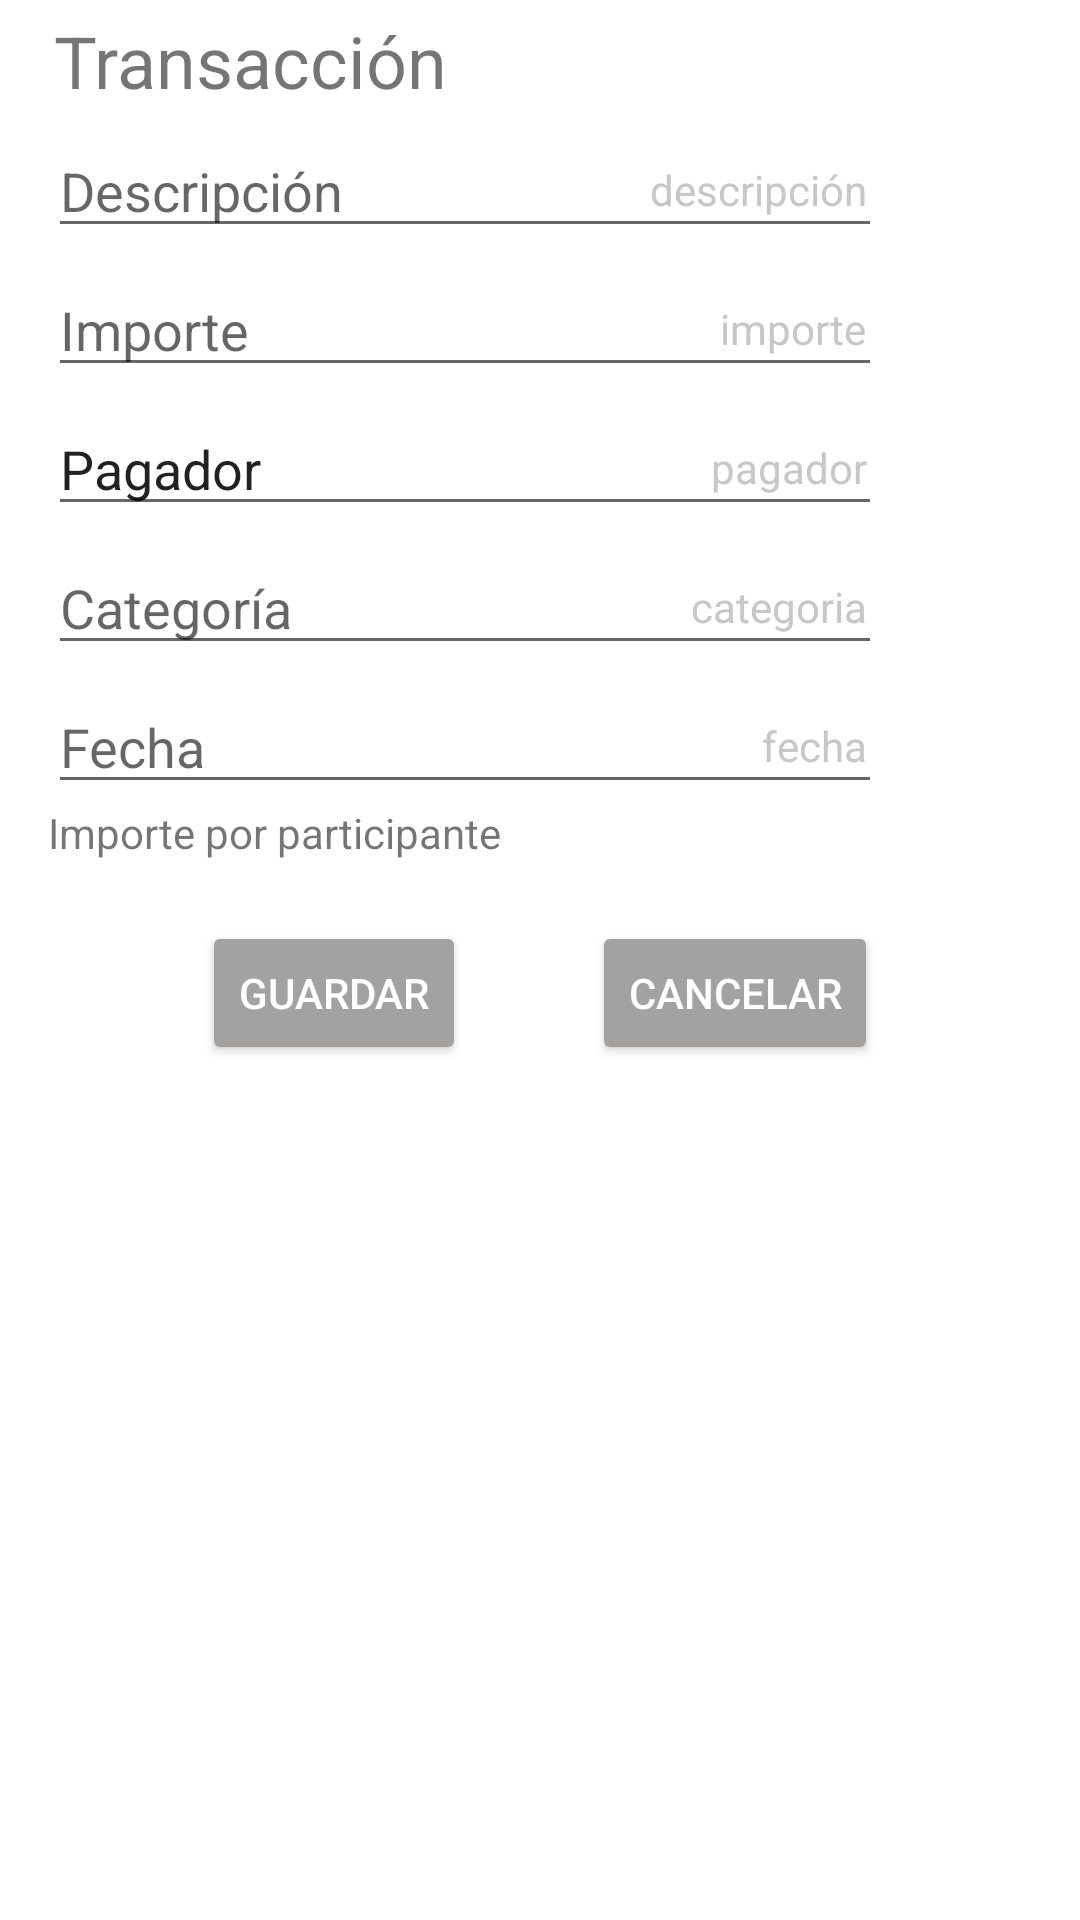

Produce the Android XML layout that renders to this screen, including the resource entries it uses.
<!-- AndroidManifest.xml: application theme AppTheme -->
<!-- res/layout/activity_edit_transaction.xml -->
<androidx.constraintlayout.widget.ConstraintLayout xmlns:android="http://schemas.android.com/apk/res/android"
    xmlns:app="http://schemas.android.com/apk/res-auto"
    xmlns:tools="http://schemas.android.com/tools"
    android:layout_width="match_parent"
    android:layout_height="match_parent">

    <TextView
        android:id="@+id/evTransaccionEditDescripcion"
        android:layout_width="wrap_content"
        android:layout_height="wrap_content"
        android:layout_marginStart="8dp"
        android:layout_marginTop="4dp"
        android:layout_marginEnd="8dp"
        android:text="Transacción"
        android:textSize="24sp"
        app:layout_constraintEnd_toEndOf="parent"
        app:layout_constraintHorizontal_bias="0.047"
        app:layout_constraintStart_toStartOf="parent"
        app:layout_constraintTop_toTopOf="parent" />

    <TextView
        android:id="@+id/tvDescripcionLabel"
        android:layout_width="wrap_content"
        android:layout_height="wrap_content"
        android:layout_marginEnd="5dp"
        android:layout_marginBottom="10dp"
        android:text="descripción"
        android:textColor="#C7C7C7"
        app:layout_constraintBottom_toBottomOf="@+id/etTransaccionEditDescripcion"
        app:layout_constraintEnd_toEndOf="@+id/etTransaccionEditDescripcion" />

    <TextView
        android:id="@+id/tvDescripcionLabel"
        android:layout_width="wrap_content"
        android:layout_height="wrap_content"
        android:layout_marginEnd="5dp"
        android:layout_marginBottom="10dp"
        android:text="importe"
        android:textColor="#C7C7C7"
        app:layout_constraintBottom_toBottomOf="@+id/etTransaccionEditImporte"
        app:layout_constraintEnd_toEndOf="@+id/etTransaccionEditDescripcion" />

    <TextView
        android:id="@+id/tvDescripcionLabel"
        android:layout_width="wrap_content"
        android:layout_height="wrap_content"
        android:layout_marginEnd="5dp"
        android:layout_marginBottom="10dp"
        android:text="pagador"
        android:textColor="#C7C7C7"
        app:layout_constraintBottom_toBottomOf="@+id/etNombreEditPagador"
        app:layout_constraintEnd_toEndOf="@+id/etTransaccionEditDescripcion" />

    <TextView
        android:id="@+id/tvDescripcionLabel"
        android:layout_width="wrap_content"
        android:layout_height="wrap_content"
        android:layout_marginEnd="5dp"
        android:layout_marginBottom="10dp"
        android:text="categoria"
        android:textColor="#C7C7C7"
        app:layout_constraintBottom_toBottomOf="@+id/etTransaccionEditCategoria"
        app:layout_constraintEnd_toEndOf="@+id/etTransaccionEditDescripcion" />

    <TextView
        android:id="@+id/tvDescripcionLabel"
        android:layout_width="wrap_content"
        android:layout_height="wrap_content"
        android:layout_marginEnd="5dp"
        android:layout_marginBottom="10dp"
        android:text="fecha"
        android:textColor="#C7C7C7"
        app:layout_constraintBottom_toBottomOf="@+id/etTransaccionEditFecha"
        app:layout_constraintEnd_toEndOf="@+id/etTransaccionEditDescripcion" />

    <EditText
        android:id="@+id/etTransaccionEditDescripcion"
        android:layout_width="278dp"
        android:layout_height="wrap_content"
        android:layout_marginStart="16dp"
        android:layout_marginTop="5dp"
        android:capitalize="words"
        android:ems="10"
        android:hint="Descripción"
        android:inputType="textPersonName"
        android:selectAllOnFocus="true"
        app:layout_constraintStart_toStartOf="parent"
        app:layout_constraintTop_toBottomOf="@+id/evTransaccionEditDescripcion" />

    <EditText
        android:id="@+id/etTransaccionEditImporte"
        android:layout_width="278dp"
        android:layout_height="wrap_content"
        android:layout_marginStart="16dp"
        android:layout_marginTop="5dp"
        android:ems="10"
        android:hint="Importe"
        android:inputType="number|numberDecimal"
        android:selectAllOnFocus="true"
        app:layout_constraintStart_toStartOf="parent"
        app:layout_constraintTop_toBottomOf="@+id/etTransaccionEditDescripcion" />

    <EditText
        android:id="@+id/etNombreEditPagador"
        android:layout_width="278dp"
        android:layout_height="wrap_content"
        android:layout_marginStart="16dp"
        android:layout_marginTop="5dp"
        android:clickable="true"
        android:editable="false"
        android:ems="10"

        android:focusable="false"
        android:hint="Quién paga"
        android:inputType="textPersonName"
        android:text="Pagador"
        app:layout_constraintStart_toStartOf="parent"
        app:layout_constraintTop_toBottomOf="@+id/etTransaccionEditImporte" />


    <EditText
        android:id="@+id/etPagadorEditId"
        android:layout_width="wrap_content"
        android:layout_height="wrap_content"
        android:layout_marginStart="150dp"
        android:layout_marginTop="5dp"
        android:clickable="true"
        android:editable="false"
        android:ems="10"
        android:focusableInTouchMode="false"
        android:hint="Quién paga"
        android:inputType="textPersonName"

        android:visibility="invisible"
        app:layout_constraintStart_toStartOf="parent"
        app:layout_constraintTop_toBottomOf="@+id/etTransaccionEditImporte" />

    <AutoCompleteTextView
        android:id="@+id/etTransaccionEditCategoria"
        android:layout_width="278dp"
        android:layout_height="wrap_content"
        android:layout_marginStart="16dp"
        android:layout_marginTop="5dp"
        android:capitalize="words"
        android:ems="10"
        android:hint="Categoría"
        android:inputType="textPersonName"
        android:selectAllOnFocus="true"
        app:layout_constraintStart_toStartOf="parent"
        app:layout_constraintTop_toBottomOf="@id/etNombreEditPagador" />

    <EditText
        android:id="@+id/etTransaccionEditFecha"
        android:layout_width="278dp"
        android:layout_height="wrap_content"
        android:layout_marginStart="16dp"
        android:layout_marginTop="5dp"
        android:clickable="true"
        android:ems="10"
        android:focusable="false"
        android:hint="Fecha"
        android:inputType="number"
        app:layout_constraintStart_toStartOf="parent"
        app:layout_constraintTop_toBottomOf="@+id/etTransaccionEditCategoria" />


    <TextView
        android:id="@+id/tvEditDivision"
        android:layout_width="wrap_content"
        android:layout_height="wrap_content"
        android:layout_marginStart="16dp"
        android:text="Importe por participante"
        app:layout_constraintStart_toStartOf="parent"
        app:layout_constraintTop_toBottomOf="@+id/etTransaccionEditFecha" />


    <androidx.constraintlayout.widget.ConstraintLayout
        android:id="@+id/clEditParticipan"
        android:layout_width="match_parent"
        android:layout_height="wrap_content"
        android:layout_marginTop="15dp"
        android:visibility="visible"
        app:layout_behavior="@string/appbar_scrolling_view_behavior"
        app:layout_constraintTop_toBottomOf="@+id/tvEditDivision"
        tools:layout_editor_absoluteX="0dp">

        <androidx.recyclerview.widget.RecyclerView
            android:id="@+id/recyclerViewParticipan"
            android:layout_width="290dp"
            android:layout_height="wrap_content"
            android:layout_marginStart="16dp"
            android:theme="@style/AppTheme"
            app:layout_constraintStart_toStartOf="parent"
            app:layout_constraintTop_toTopOf="parent"></androidx.recyclerview.widget.RecyclerView>

    </androidx.constraintlayout.widget.ConstraintLayout>

    <Button
        android:id="@+id/btnGuardarEditTransaccion"
        style="@style/Widget.AppCompat.Button.Colored"
        android:layout_width="wrap_content"
        android:layout_height="wrap_content"
        android:layout_marginStart="25dp"
        android:layout_marginTop="5dp"
        android:backgroundTint="#A4A1A1"
        android:text="Guardar"
        app:layout_constraintEnd_toStartOf="@+id/btnCancelarEditTransaccion"
        app:layout_constraintStart_toStartOf="parent"
        app:layout_constraintTop_toBottomOf="@id/clEditParticipan" />

    <Button
        android:id="@+id/btnCancelarEditTransaccion"
        style="@style/Widget.AppCompat.Button.Colored"
        android:layout_width="wrap_content"
        android:layout_height="wrap_content"
        android:layout_marginTop="5dp"
        android:layout_marginEnd="25dp"
        android:backgroundTint="#A4A1A1"
        android:text="Cancelar"
        app:layout_constraintEnd_toEndOf="parent"
        app:layout_constraintHorizontal_bias="0.81"
        app:layout_constraintStart_toEndOf="@+id/btnGuardarEditTransaccion"
        app:layout_constraintTop_toBottomOf="@id/clEditParticipan" />
</androidx.constraintlayout.widget.ConstraintLayout>
<!-- resources referenced by this layout -->
<resources>

</resources>
